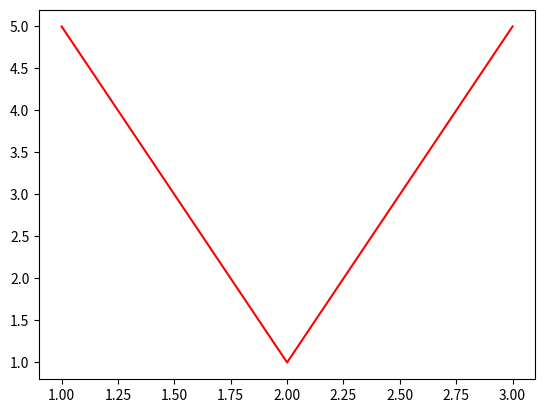

Source code (Python):

with open('test.csv', 'w') as f:
    f.write("id, feat1, feat2\n")
    f.write("1, 12, 2\n")
    f.write("2, 1, 2\n")
    f.write("3, 16, 2\n")
    f.write("4, 2, 2\n")
    f.write("5, 112, 2\n")
    f.write("6, 12, 2\n")
    
from matplotlib import pyplot as plt

plt.plot([1, 2, 3], [5, 1, 5], 'r')
plt.savefig('hello.png')
plt.show()
